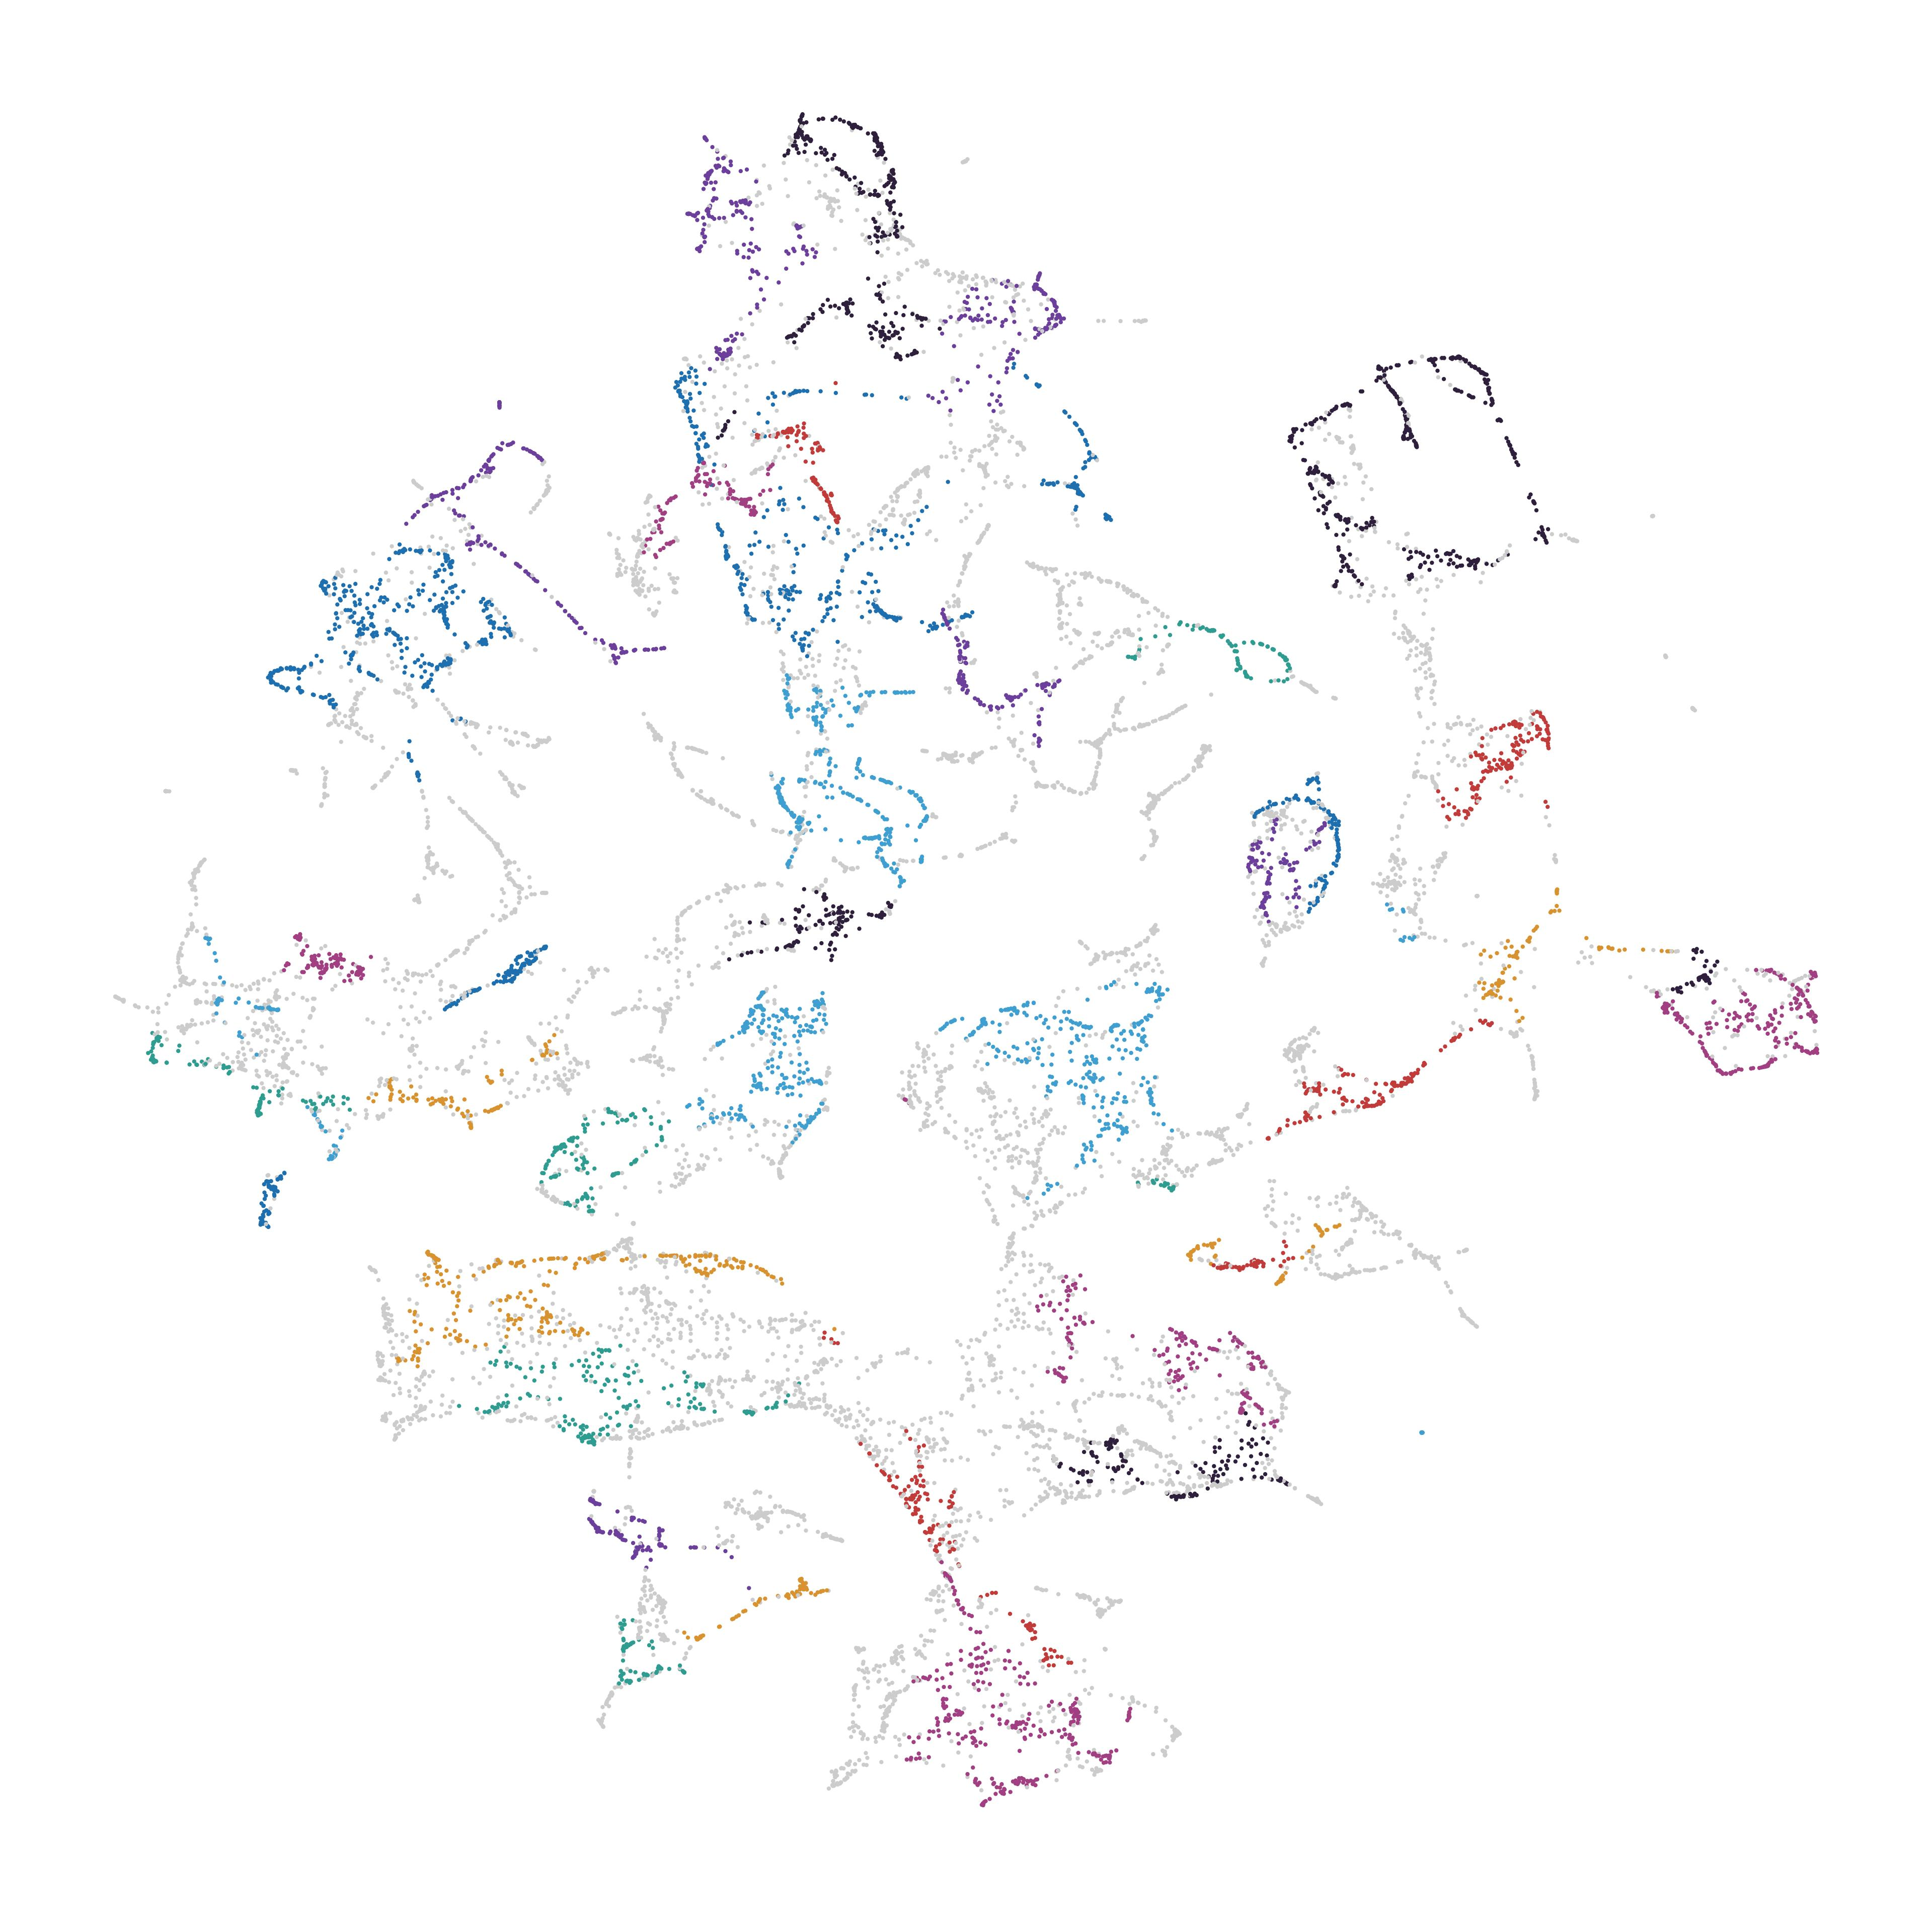

The table this chart was drawn from, first rows:
node_id, cluster, color_hex
14048292, 10, #6b3f9b
14048301, 10, #6b3f9b
14048319, 10, #6b3f9b
14048320, 10, #6b3f9b
14048325, 10, #6b3f9b
14048326, 10, #6b3f9b
14048327, -1, #CCCCCC
14048381, -1, #CCCCCC
14053779, 8, #2e1f3c
14053787, 8, #2e1f3c
14053790, 7, #c23b3b
14053808, 1, #a13f82
14053816, 1, #a13f82
14053823, 1, #a13f82
14053835, -1, #CCCCCC
14053848, 7, #c23b3b
14053849, -1, #CCCCCC
14053858, 8, #2e1f3c
14053892, -1, #CCCCCC
14053924, -1, #CCCCCC
14053925, -1, #CCCCCC
14053935, -1, #CCCCCC
14053964, -1, #CCCCCC
14053968, -1, #CCCCCC
14053996, -1, #CCCCCC
14053999, -1, #CCCCCC
14054009, -1, #CCCCCC
14054089, -1, #CCCCCC
14054090, -1, #CCCCCC
14868177, -1, #CCCCCC
14868178, -1, #CCCCCC
14868287, -1, #CCCCCC
14868456, 10, #6b3f9b
14868463, -1, #CCCCCC
14868469, -1, #CCCCCC
14868478, -1, #CCCCCC
14868479, 8, #2e1f3c
14868484, 8, #2e1f3c
14868485, 8, #2e1f3c
14868503, -1, #CCCCCC
14983815, -1, #CCCCCC
14983820, -1, #CCCCCC
14983826, 3, #1d6faf
14983827, 3, #1d6faf
14983831, -1, #CCCCCC
14983846, 11, #1d6faf
14983851, -1, #CCCCCC
14983855, -1, #CCCCCC
14984336, 12, #3f9fd1
14984370, 0, #2e1f3c
14984377, -1, #CCCCCC
14985071, -1, #CCCCCC
14985073, -1, #CCCCCC
14985084, -1, #CCCCCC
14985087, -1, #CCCCCC
14985092, -1, #CCCCCC
14985142, -1, #CCCCCC
14986706, -1, #CCCCCC
14986717, -1, #CCCCCC
15069222, -1, #CCCCCC
... 14,463 more rows
